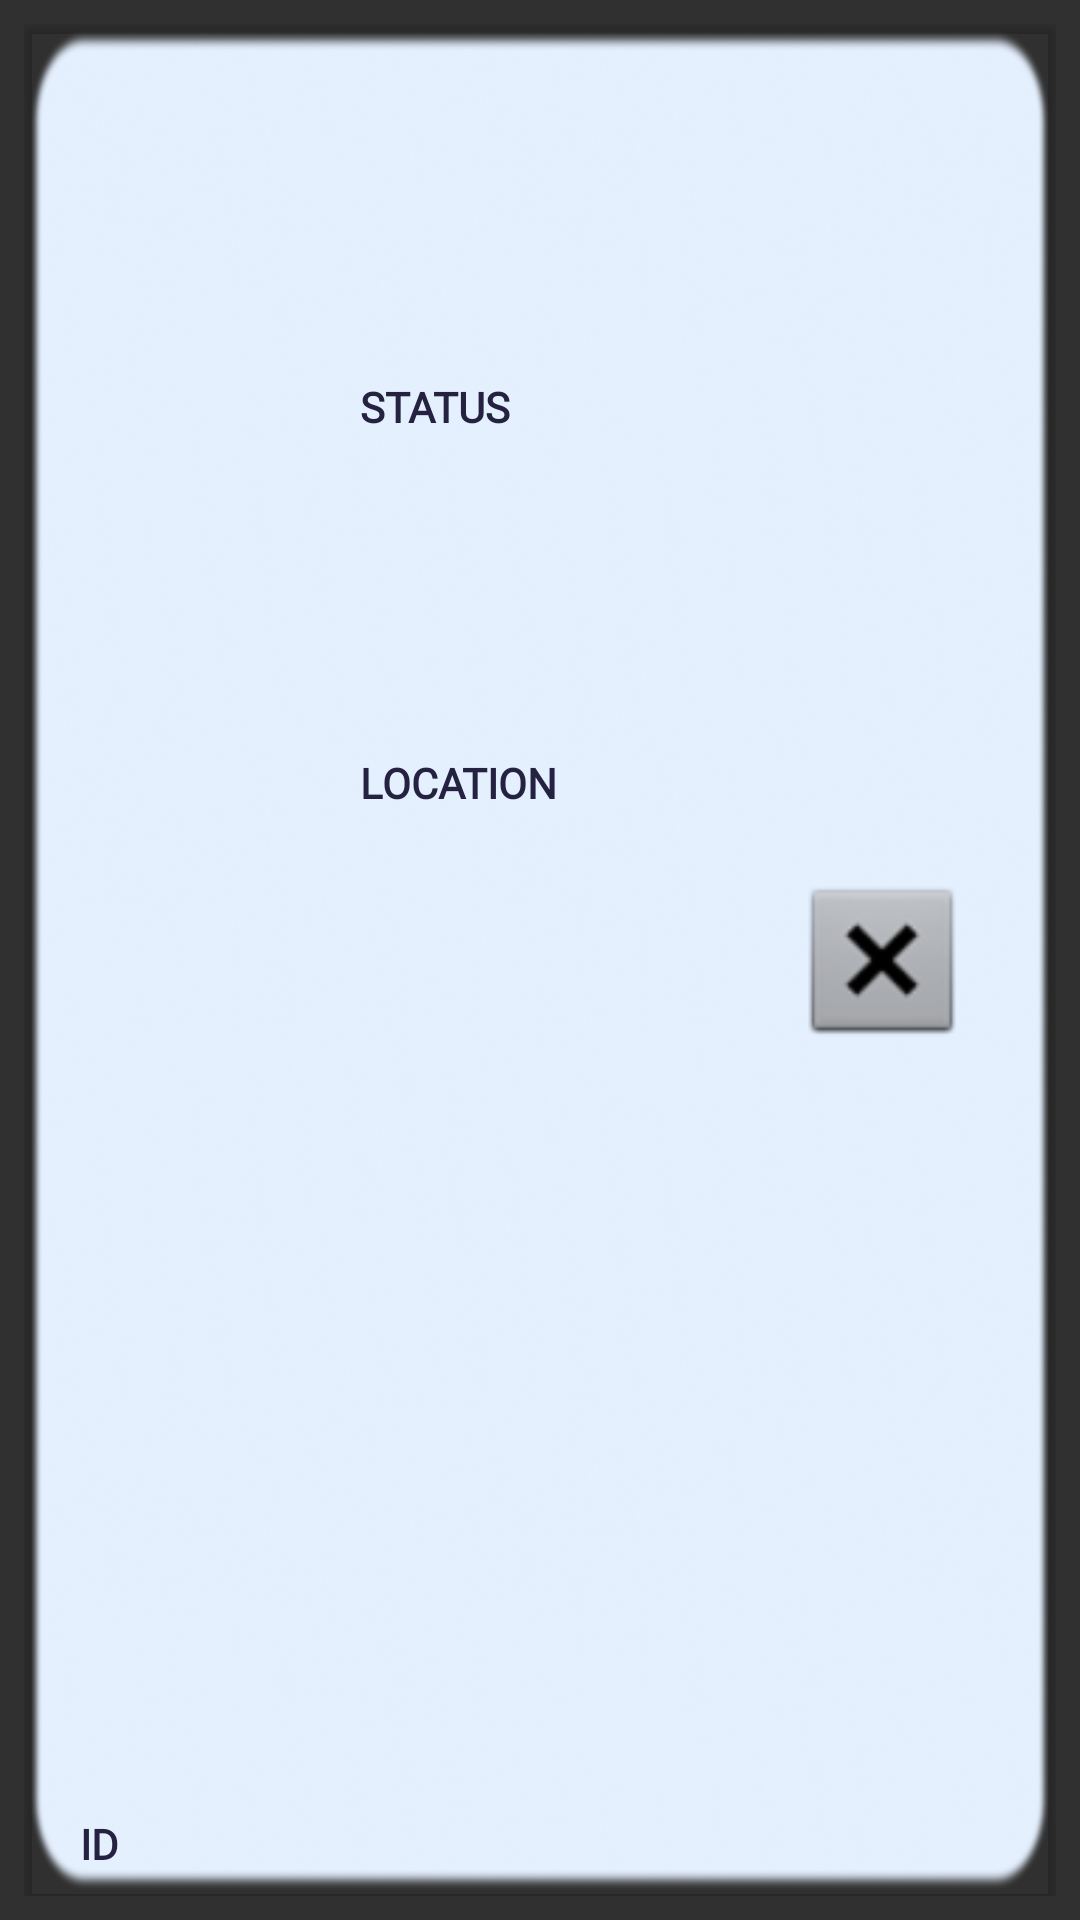

Reconstruct the res/layout file that produces this screen, plus the resources it refers to.
<!-- AndroidManifest.xml: application theme AppTheme -->
<!-- res/layout/admin_container_card.xml -->
<?xml version="1.0" encoding="utf-8"?>
<LinearLayout
    xmlns:android="http://schemas.android.com/apk/res/android"
    xmlns:app="http://schemas.android.com/apk/res-auto"
    xmlns:tools="http://schemas.android.com/tools"
    android:layout_width="match_parent"
    android:layout_height="110dp"
    android:padding="8dp">

    <androidx.cardview.widget.CardView
        android:layout_width="match_parent"
        android:layout_height="match_parent"
        app:cardBackgroundColor="@android:color/transparent">

        <androidx.constraintlayout.widget.ConstraintLayout
            android:id="@+id/cv"
            android:layout_width="match_parent"
            android:layout_height="match_parent"
            android:layout_margin="@dimen/cardview_default_radius"
            android:background="@drawable/adding_oval"
            android:padding="@dimen/cardview_default_radius">

            <ImageView
                android:id="@+id/container_marker"
                android:layout_width="60dp"
                android:layout_height="60dp"
                android:layout_marginTop="8dp"
                android:layout_marginEnd="24dp"
                android:layout_marginBottom="8dp"
                app:layout_constraintBottom_toBottomOf="parent"
                app:layout_constraintEnd_toEndOf="parent"
                app:layout_constraintHorizontal_bias="1.0"
                app:layout_constraintStart_toEndOf="@+id/container_status"
                app:layout_constraintTop_toTopOf="parent"
                app:srcCompat="@android:drawable/btn_dialog" />

            <TextView
                android:id="@+id/container_id_employee"
                android:layout_width="wrap_content"
                android:layout_height="wrap_content"
                android:layout_marginBottom="4dp"
                android:text="ID"
                android:fontFamily="@font/lato_regular"
                android:textColor="@color/colorPrimary"
                android:textStyle="bold"
                app:layout_constraintBottom_toBottomOf="parent"
                app:layout_constraintEnd_toEndOf="parent"
                app:layout_constraintHorizontal_bias="0.045"
                app:layout_constraintStart_toStartOf="parent" />

            <TextView
                android:id="@+id/container_status"
                android:layout_width="83dp"
                android:layout_height="23dp"
                android:layout_marginStart="24dp"
                android:text="STATUS"
                android:fontFamily="@font/lato_regular"
                android:textStyle="bold"
                android:textColor="@color/colorPrimary"
                app:layout_constraintBottom_toBottomOf="parent"
                app:layout_constraintStart_toEndOf="@+id/container_icon"
                app:layout_constraintTop_toTopOf="parent"
                app:layout_constraintVertical_bias="0.192" />

            <TextView
                android:id="@+id/textView4"
                android:layout_width="wrap_content"
                android:layout_height="wrap_content"
                android:layout_marginStart="24dp"
                android:layout_marginTop="4dp"
                android:text="LOCATION"
                android:fontFamily="@font/lato_regular"
                android:textStyle="bold"
                android:textColor="@color/colorPrimary"
                app:layout_constraintBottom_toBottomOf="parent"
                app:layout_constraintEnd_toEndOf="parent"
                app:layout_constraintHorizontal_bias="0.0"
                app:layout_constraintStart_toEndOf="@+id/container_icon"
                app:layout_constraintTop_toBottomOf="@+id/container_status"
                app:layout_constraintVertical_bias="0.216" />

            <ImageView
                android:id="@+id/container_icon"
                android:layout_width="68dp"
                android:layout_height="68dp"
                android:layout_marginStart="16dp"
                android:layout_marginTop="8dp"
                android:layout_marginEnd="32dp"
                android:layout_marginBottom="8dp"
                app:layout_constraintBottom_toTopOf="@+id/container_id_employee"
                app:layout_constraintEnd_toEndOf="parent"
                app:layout_constraintHorizontal_bias="0.0"
                app:layout_constraintStart_toStartOf="parent"
                app:layout_constraintTop_toTopOf="parent"
                app:srcCompat="@drawable/ic_launcher_foreground" />
        </androidx.constraintlayout.widget.ConstraintLayout>
    </androidx.cardview.widget.CardView>
</LinearLayout>
<!-- resources referenced by this layout -->
<resources>
  <color name="colorPrimary">#242240</color>
  <!-- drawable adding_oval: png bitmap (drawable-v24, 140721 bytes) -->
  <style name="AppTheme" parent="@style/Theme.AppCompat.NoActionBar">
          
          <item name="colorPrimary">@color/colorPrimary</item>
          <item name="colorPrimaryDark">@color/colorPrimaryDark</item>
          <item name="colorAccent">@color/colorAccent</item>
          <item name="android:spinnerItemStyle">@style/MySpinnerItem</item>
      </style>
  <color name="colorPrimaryDark">#0043A4</color>
  <color name="colorAccent">#4A69FF</color>
  <style name="MySpinnerItem" parent="AppTheme">
          <item name="android:textAppearance">@style/MyTextAppearanceSpinnerItem</item>
      </style>
  <style name="MyTextAppearanceSpinnerItem" parent="MySpinnerItem">
          <item name="android:textColor">@color/colorPrimary</item>
          <item name="android:textSize">18sp</item>
      </style>
</resources>
